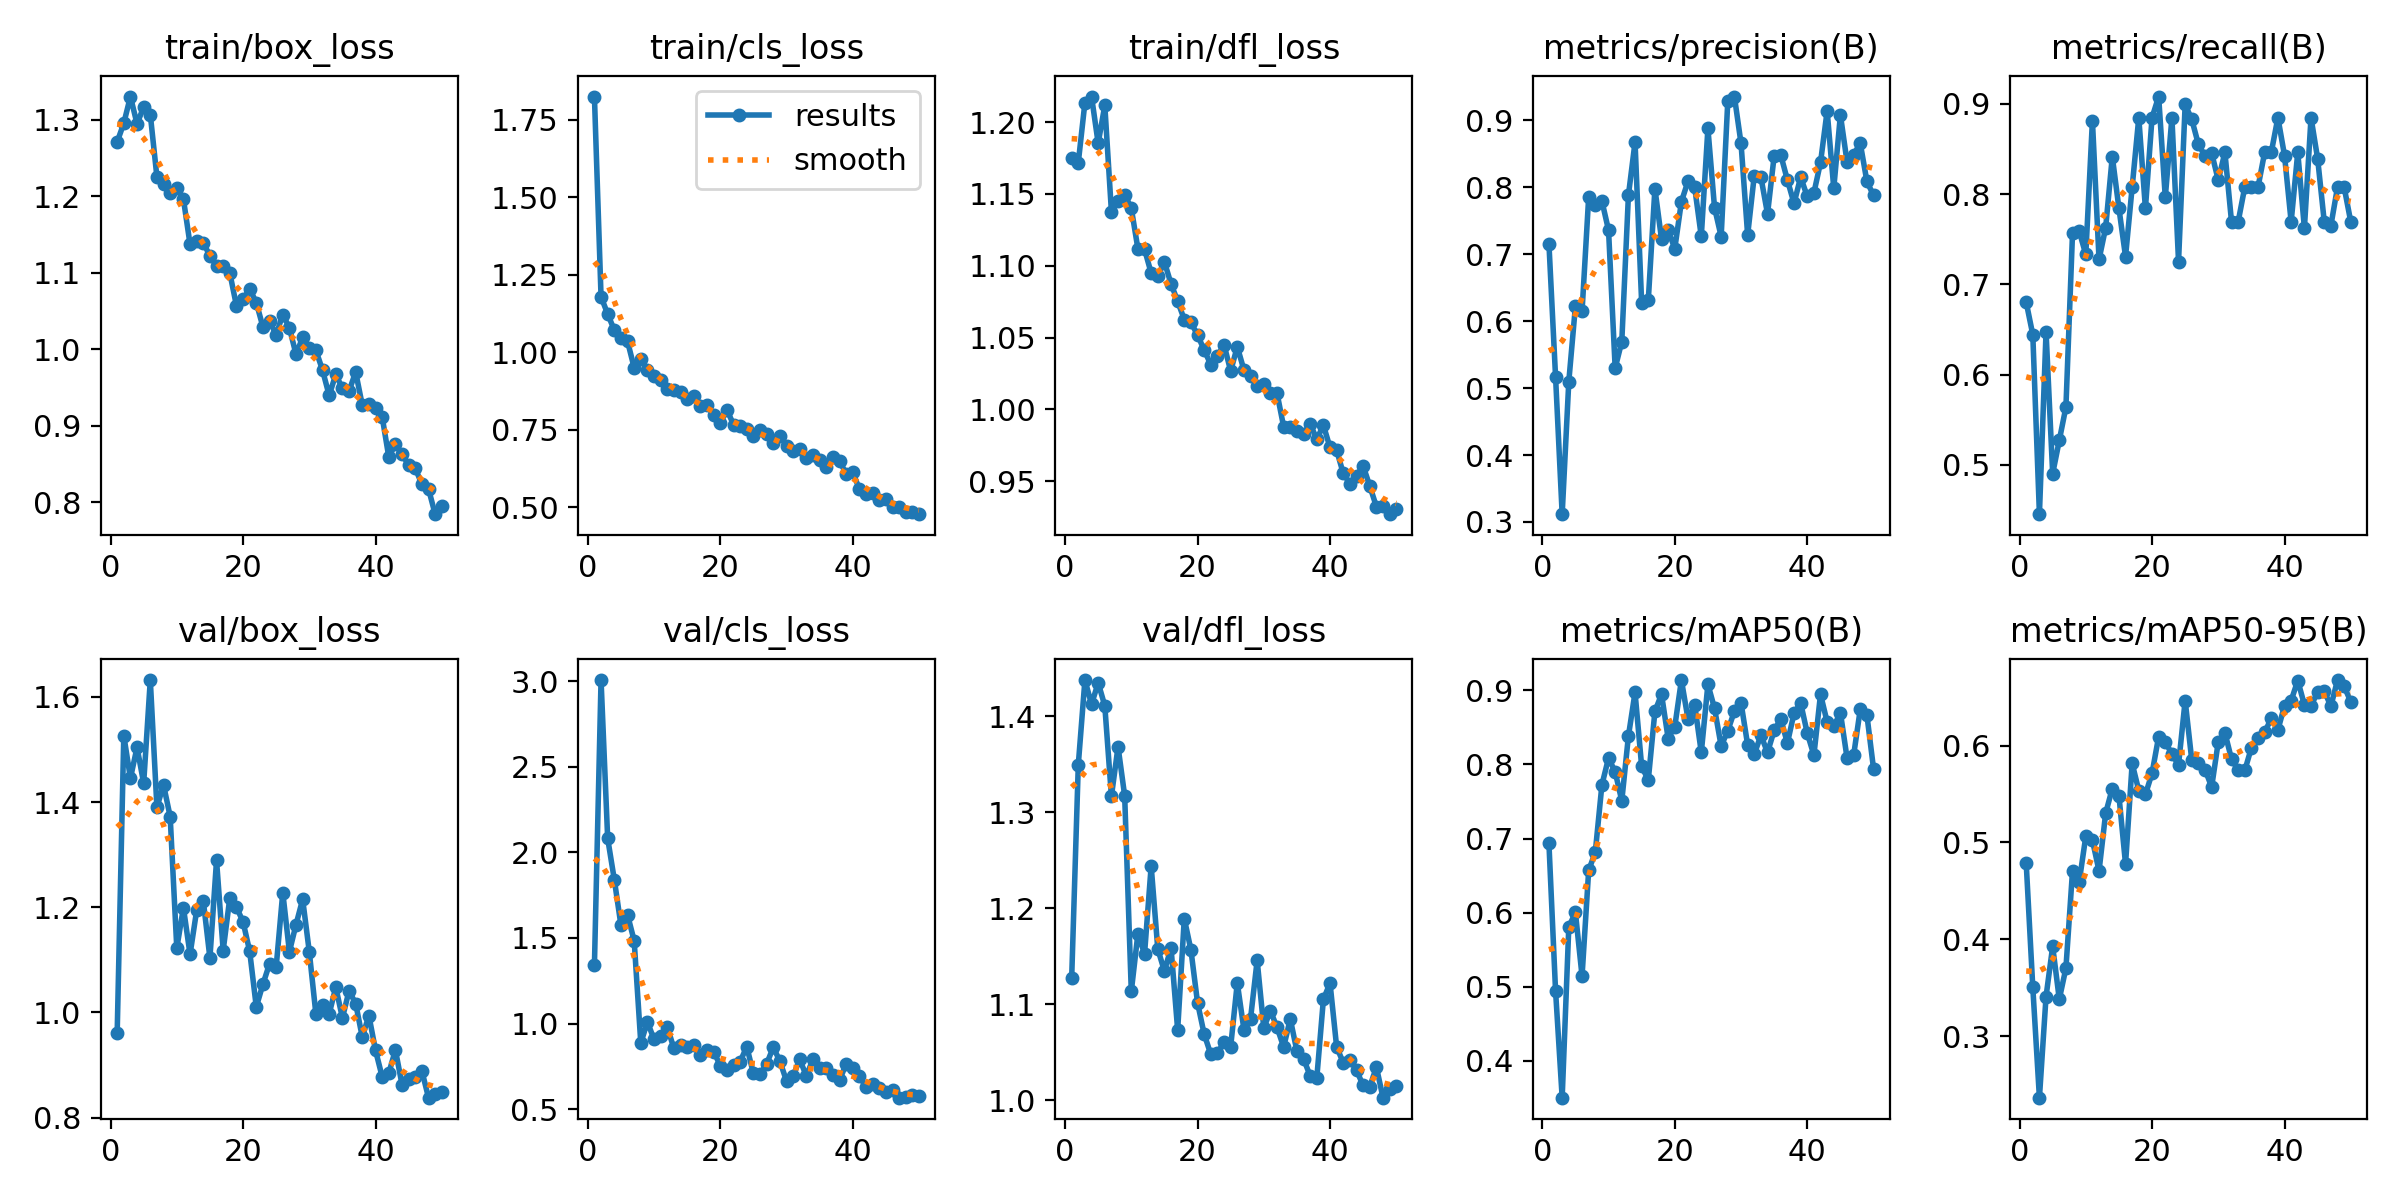

Source data for this figure (header and first rows):
epoch, time, train/box_loss, train/cls_loss, train/dfl_loss, metrics/precision(B), metrics/recall(B), metrics/mAP50(B), metrics/mAP50-95(B), val/box_loss, val/cls_loss, val/dfl_loss, lr/pg0, lr/pg1, lr/pg2
1, 178, 1.271, 1.825, 1.175, 0.7158, 0.6804, 0.6937, 0.4792, 0.9608, 1.34, 1.127, 0.0005001, 0.0005001, 0.0005001
2, 357.3, 1.295, 1.179, 1.172, 0.5172, 0.6442, 0.4948, 0.3505, 1.527, 3.006, 1.349, 0.0009967, 0.0009967, 0.0009967
3, 534.2, 1.33, 1.123, 1.214, 0.3116, 0.4455, 0.3504, 0.2366, 1.445, 2.081, 1.437, 0.001473, 0.001473, 0.001473
4, 713.4, 1.295, 1.071, 1.218, 0.5097, 0.6474, 0.5807, 0.341, 1.504, 1.841, 1.412, 0.001568, 0.001568, 0.001568
5, 892, 1.317, 1.047, 1.185, 0.6225, 0.4904, 0.6003, 0.3927, 1.436, 1.575, 1.435, 0.001535, 0.001535, 0.001535
6, 1071, 1.307, 1.035, 1.212, 0.6145, 0.5272, 0.5144, 0.3382, 1.632, 1.635, 1.411, 0.001502, 0.001502, 0.001502
7, 1244, 1.225, 0.9495, 1.138, 0.785, 0.5641, 0.6569, 0.3704, 1.39, 1.483, 1.317, 0.001469, 0.001469, 0.001469
8, 1424, 1.216, 0.9789, 1.145, 0.7738, 0.7574, 0.6818, 0.4709, 1.433, 0.8859, 1.368, 0.001436, 0.001436, 0.001436
9, 1605, 1.204, 0.941, 1.15, 0.7793, 0.7589, 0.7726, 0.4592, 1.373, 1.009, 1.317, 0.001403, 0.001403, 0.001403
10, 1786, 1.211, 0.924, 1.14, 0.7357, 0.7331, 0.8087, 0.5063, 1.122, 0.9072, 1.113, 0.00137, 0.00137, 0.00137
11, 1973, 1.196, 0.9097, 1.112, 0.5298, 0.8814, 0.79, 0.5024, 1.199, 0.9268, 1.173, 0.001337, 0.001337, 0.001337
12, 2148, 1.137, 0.8817, 1.111, 0.5694, 0.7276, 0.7509, 0.4706, 1.11, 0.9794, 1.152, 0.001304, 0.001304, 0.001304
13, 2319, 1.142, 0.878, 1.095, 0.7879, 0.7628, 0.8383, 0.5302, 1.194, 0.8544, 1.244, 0.001271, 0.001271, 0.001271
14, 2487, 1.139, 0.8707, 1.093, 0.8673, 0.8415, 0.8972, 0.5557, 1.212, 0.8766, 1.157, 0.001238, 0.001238, 0.001238
15, 2656, 1.122, 0.849, 1.103, 0.6268, 0.7843, 0.7973, 0.5485, 1.104, 0.8657, 1.134, 0.001205, 0.001205, 0.001205
16, 2824, 1.109, 0.857, 1.087, 0.6311, 0.7308, 0.7791, 0.4777, 1.289, 0.8732, 1.159, 0.001172, 0.001172, 0.001172
17, 2993, 1.108, 0.8265, 1.075, 0.7978, 0.8077, 0.8717, 0.5816, 1.118, 0.8162, 1.073, 0.001139, 0.001139, 0.001139
18, 3166, 1.1, 0.8302, 1.063, 0.7221, 0.8846, 0.8946, 0.5535, 1.218, 0.8447, 1.189, 0.001106, 0.001106, 0.001106
19, 3341, 1.057, 0.7971, 1.061, 0.7354, 0.784, 0.8349, 0.5495, 1.2, 0.8367, 1.157, 0.001073, 0.001073, 0.001073
20, 3518, 1.065, 0.7701, 1.052, 0.7082, 0.8846, 0.851, 0.5714, 1.172, 0.7536, 1.102, 0.00104, 0.00104, 0.00104
21, 3695, 1.079, 0.8144, 1.041, 0.7784, 0.908, 0.9139, 0.6093, 1.116, 0.7292, 1.069, 0.001007, 0.001007, 0.001007
22, 3876, 1.061, 0.766, 1.031, 0.8089, 0.7963, 0.861, 0.6039, 1.011, 0.7593, 1.048, 0.0009739, 0.0009739, 0.0009739
23, 4064, 1.029, 0.7611, 1.037, 0.8, 0.8846, 0.8808, 0.5912, 1.054, 0.7783, 1.049, 0.0009409, 0.0009409, 0.0009409
24, 4250, 1.037, 0.7527, 1.045, 0.7264, 0.7253, 0.8162, 0.5803, 1.093, 0.8644, 1.061, 0.0009078, 0.0009078, 0.0009078
25, 4431, 1.019, 0.7308, 1.027, 0.8878, 0.8992, 0.908, 0.6465, 1.086, 0.7083, 1.056, 0.0008748, 0.0008748, 0.0008748
26, 4614, 1.045, 0.7485, 1.044, 0.7694, 0.8826, 0.8758, 0.5848, 1.228, 0.7041, 1.122, 0.0008418, 0.0008418, 0.0008418
27, 4796, 1.028, 0.7357, 1.027, 0.7262, 0.855, 0.8247, 0.5819, 1.116, 0.7642, 1.074, 0.0008088, 0.0008088, 0.0008088
28, 4980, 0.9932, 0.7059, 1.023, 0.9284, 0.8422, 0.8455, 0.5752, 1.167, 0.862, 1.085, 0.0007758, 0.0007758, 0.0007758
29, 5165, 1.015, 0.7305, 1.016, 0.9353, 0.8454, 0.8719, 0.5573, 1.215, 0.7797, 1.146, 0.0007428, 0.0007428, 0.0007428
30, 5354, 1.002, 0.6985, 1.018, 0.8654, 0.8153, 0.8831, 0.604, 1.115, 0.6643, 1.075, 0.0007098, 0.0007098, 0.0007098
31, 5541, 0.9984, 0.6821, 1.011, 0.7284, 0.8461, 0.8264, 0.6132, 0.9967, 0.6946, 1.093, 0.0006768, 0.0006768, 0.0006768
32, 5731, 0.9726, 0.6873, 1.011, 0.8174, 0.7692, 0.8139, 0.586, 1.014, 0.7909, 1.076, 0.0006438, 0.0006438, 0.0006438
33, 5924, 0.9395, 0.6577, 0.9879, 0.815, 0.7692, 0.8394, 0.5748, 0.997, 0.6923, 1.055, 0.0006108, 0.0006108, 0.0006108
34, 6118, 0.967, 0.6688, 0.9875, 0.76, 0.8077, 0.8162, 0.5743, 1.048, 0.7952, 1.085, 0.0005778, 0.0005778, 0.0005778
35, 6319, 0.9488, 0.6529, 0.9848, 0.8466, 0.8077, 0.8459, 0.5978, 0.9895, 0.74, 1.051, 0.0005448, 0.0005448, 0.0005448
36, 6510, 0.9451, 0.631, 0.983, 0.8479, 0.8077, 0.8612, 0.608, 1.041, 0.7391, 1.043, 0.0005118, 0.0005118, 0.0005118
37, 6702, 0.9702, 0.6624, 0.9899, 0.8107, 0.8461, 0.8288, 0.6137, 1.017, 0.6983, 1.025, 0.0004788, 0.0004788, 0.0004788
38, 6893, 0.9267, 0.6498, 0.9793, 0.7758, 0.8461, 0.8691, 0.6281, 0.9532, 0.6692, 1.023, 0.0004458, 0.0004458, 0.0004458
39, 7087, 0.9286, 0.6069, 0.989, 0.8151, 0.8846, 0.8829, 0.6161, 0.994, 0.7642, 1.105, 0.0004127, 0.0004127, 0.0004127
40, 7280, 0.9234, 0.6122, 0.9735, 0.7861, 0.8427, 0.8421, 0.6412, 0.9277, 0.7399, 1.122, 0.0003797, 0.0003797, 0.0003797
41, 7474, 0.9117, 0.5581, 0.9716, 0.7914, 0.7692, 0.8125, 0.6464, 0.8777, 0.6952, 1.055, 0.0003467, 0.0003467, 0.0003467
42, 7670, 0.859, 0.5411, 0.9554, 0.8369, 0.8461, 0.8948, 0.6671, 0.8842, 0.6276, 1.039, 0.0003137, 0.0003137, 0.0003137
43, 7870, 0.8756, 0.5464, 0.9484, 0.9139, 0.7622, 0.8572, 0.642, 0.9286, 0.644, 1.042, 0.0002807, 0.0002807, 0.0002807
44, 8070, 0.8628, 0.5236, 0.9539, 0.7983, 0.8846, 0.8513, 0.641, 0.8628, 0.6215, 1.031, 0.0002477, 0.0002477, 0.0002477
45, 8271, 0.8483, 0.5249, 0.9606, 0.9078, 0.8391, 0.8699, 0.6553, 0.8727, 0.5992, 1.015, 0.0002147, 0.0002147, 0.0002147
46, 8471, 0.8443, 0.5016, 0.9467, 0.838, 0.7692, 0.809, 0.6562, 0.8773, 0.6103, 1.014, 0.0001817, 0.0001817, 0.0001817
47, 8674, 0.8233, 0.4997, 0.9323, 0.8487, 0.7652, 0.8125, 0.6408, 0.8887, 0.5671, 1.035, 0.0001487, 0.0001487, 0.0001487
48, 8867, 0.8173, 0.4855, 0.9329, 0.8654, 0.8077, 0.8745, 0.6676, 0.8379, 0.5696, 1.003, 0.0001157, 0.0001157, 0.0001157
49, 9058, 0.7842, 0.4855, 0.9271, 0.8086, 0.8077, 0.8667, 0.661, 0.8454, 0.5839, 1.011, 8.26832e-05, 8.26832e-05, 8.26832e-05
50, 9253, 0.7951, 0.4773, 0.9307, 0.7878, 0.7692, 0.7945, 0.6454, 0.8489, 0.5751, 1.015, 4.96766e-05, 4.96766e-05, 4.96766e-05
